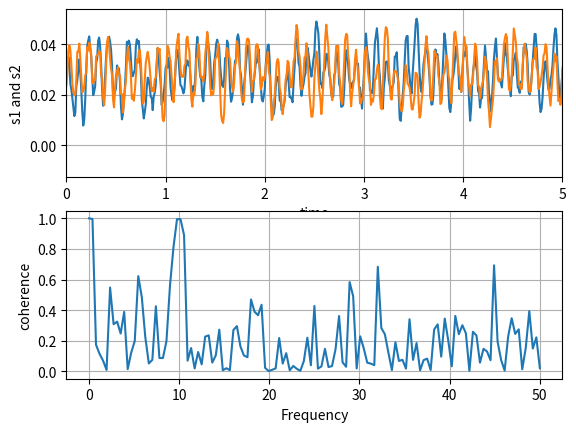

Write Python code to recreate this figure.
"""
compute the coherence of 2signals
"""
import numpy as np
import matplotlib.pyplot as plt

#make a lil extra space between the subplots
plt.subplots_adjust(wspace=0.5)
dt=0.01
t=np.arange(0,30,dt)
nse1=np.random.rand(len(t)) #white noise 1
nse2=np.random.rand(len(t)) #white noise 2
r=np.exp(-t/0.05)

cnse1=np.convolve(nse1,r,mode='same')*dt
cnse2=np.convolve(nse2,r,mode='same')*dt

#2 signals with a coherent part and a random part
s1=0.01*np.sin(2*np.pi*10*t)+cnse1
s2=0.01*np.sin(2*np.pi*10*t)+cnse2

plt.subplot(211)
plt.plot(t,s1,t,s2)
plt.xlim(0,5)
plt.xlabel('time')
plt.ylabel('s1 and s2')
plt.grid(True)

plt.subplot(212)
cxy,f =plt.cohere(s1,s2,256,1./dt)
plt.ylabel('coherence')
plt.show()

